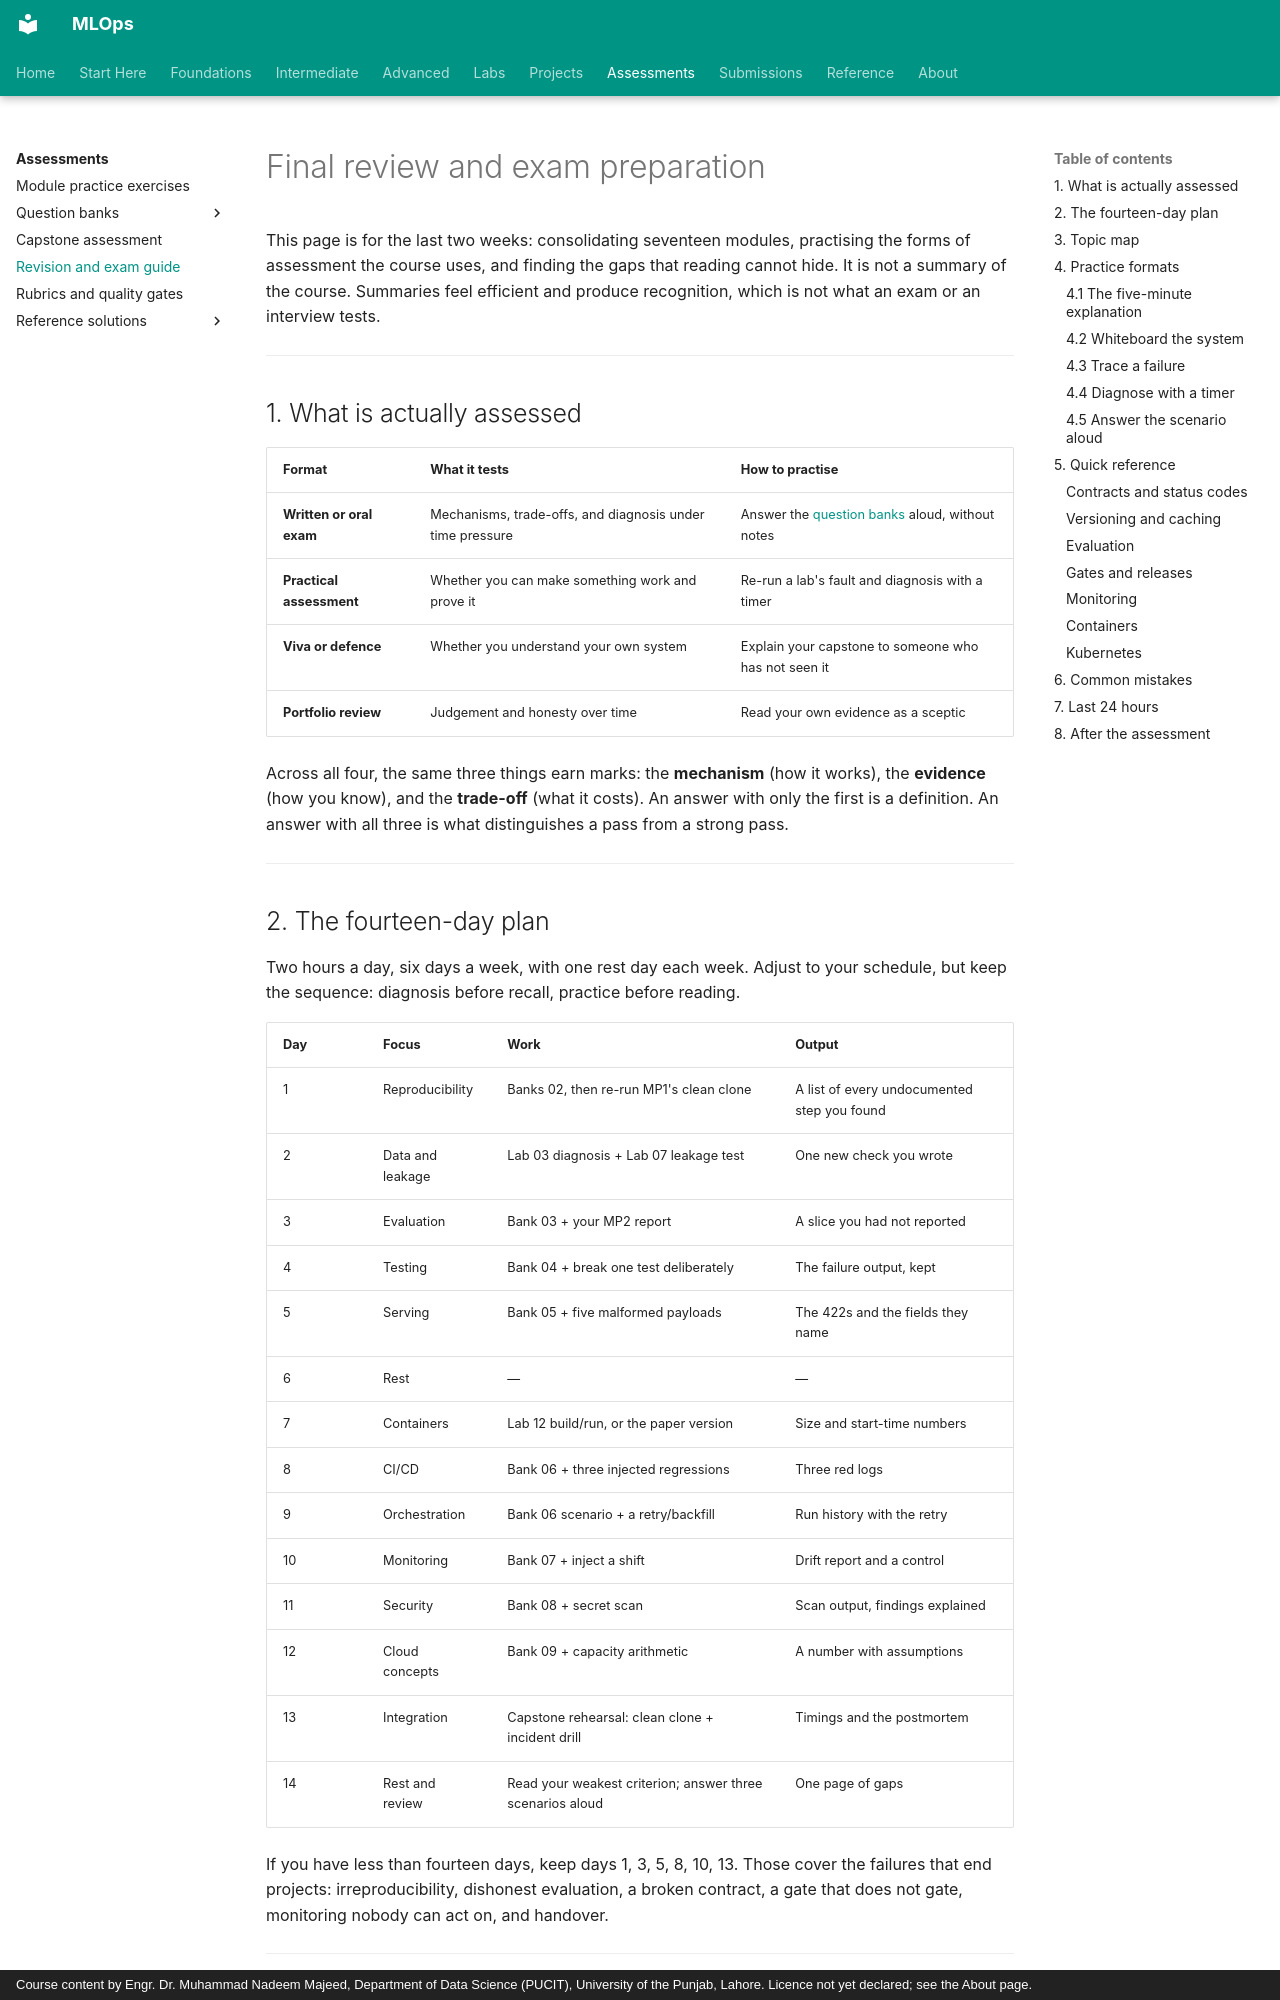

repository: nadeem-majeedch/MLOps · page: assessments/revision-guide/index.html · generator: mkdocs · copyright: Course content by Engr. Dr. Muhammad Nadeem Majeed, Department of Data Science (PUCIT), University of the Punjab, Lahore. Licence not yet declared; see the About page.

# Final review and exam preparation

This page is for the last two weeks: consolidating seventeen modules, practising
the forms of assessment the course uses, and finding the gaps that reading cannot
hide. It is not a summary of the course. Summaries feel efficient and produce
recognition, which is not what an exam or an interview tests.

---

## 1. What is actually assessed

| Format | What it tests | How to practise |
|---|---|---|
| **Written or oral exam** | Mechanisms, trade-offs, and diagnosis under time pressure | Answer the [question banks](question-bank/index.md) aloud, without notes |
| **Practical assessment** | Whether you can make something work and prove it | Re-run a lab's fault and diagnosis with a timer |
| **Viva or defence** | Whether you understand your own system | Explain your capstone to someone who has not seen it |
| **Portfolio review** | Judgement and honesty over time | Read your own evidence as a sceptic |

Across all four, the same three things earn marks: the **mechanism** (how it
works), the **evidence** (how you know), and the **trade-off** (what it costs).
An answer with only the first is a definition. An answer with all three is what
distinguishes a pass from a strong pass.

---

## 2. The fourteen-day plan

Two hours a day, six days a week, with one rest day each week. Adjust to your
schedule, but keep the sequence: diagnosis before recall, practice before reading.

| Day | Focus | Work | Output |
|---|---|---|---|
| 1 | Reproducibility | Banks 02, then re-run MP1's clean clone | A list of every undocumented step you found |
| 2 | Data and leakage | Lab 03 diagnosis + Lab 07 leakage test | One new check you wrote |
| 3 | Evaluation | Bank 03 + your MP2 report | A slice you had not reported |
| 4 | Testing | Bank 04 + break one test deliberately | The failure output, kept |
| 5 | Serving | Bank 05 + five malformed payloads | The 422s and the fields they name |
| 6 | Rest | — | — |
| 7 | Containers | Lab 12 build/run, or the paper version | Size and start-time numbers |
| 8 | CI/CD | Bank 06 + three injected regressions | Three red logs |
| 9 | Orchestration | Bank 06 scenario + a retry/backfill | Run history with the retry |
| 10 | Monitoring | Bank 07 + inject a shift | Drift report and a control |
| 11 | Security | Bank 08 + secret scan | Scan output, findings explained |
| 12 | Cloud concepts | Bank 09 + capacity arithmetic | A number with assumptions |
| 13 | Integration | Capstone rehearsal: clean clone + incident drill | Timings and the postmortem |
| 14 | Rest and review | Read your weakest criterion; answer three scenarios aloud | One page of gaps |

If you have less than fourteen days, keep days 1, 3, 5, 8, 10, 13. Those cover the
failures that end projects: irreproducibility, dishonest evaluation, a broken
contract, a gate that does not gate, monitoring nobody can act on, and handover.

---
